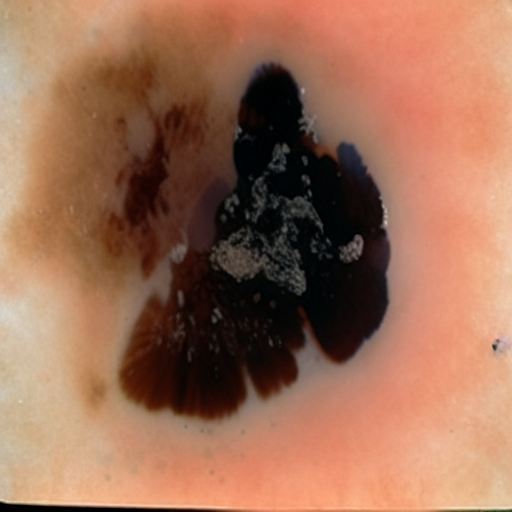
Generation parameters embedded in this image by AUTOMATIC1111 Stable Diffusion web UI or a fork of it (Forge, ...) (PNG 'parameters' text chunk):
malignant mole on neck 
Steps: 20, Sampler: Euler a, CFG scale: 7, Seed: 2283981846, Face restoration: CodeFormer, Size: 512x512, Model hash: 8d72386f9b, Model: Skin Mole_311760_lora, Version: v1.5.1